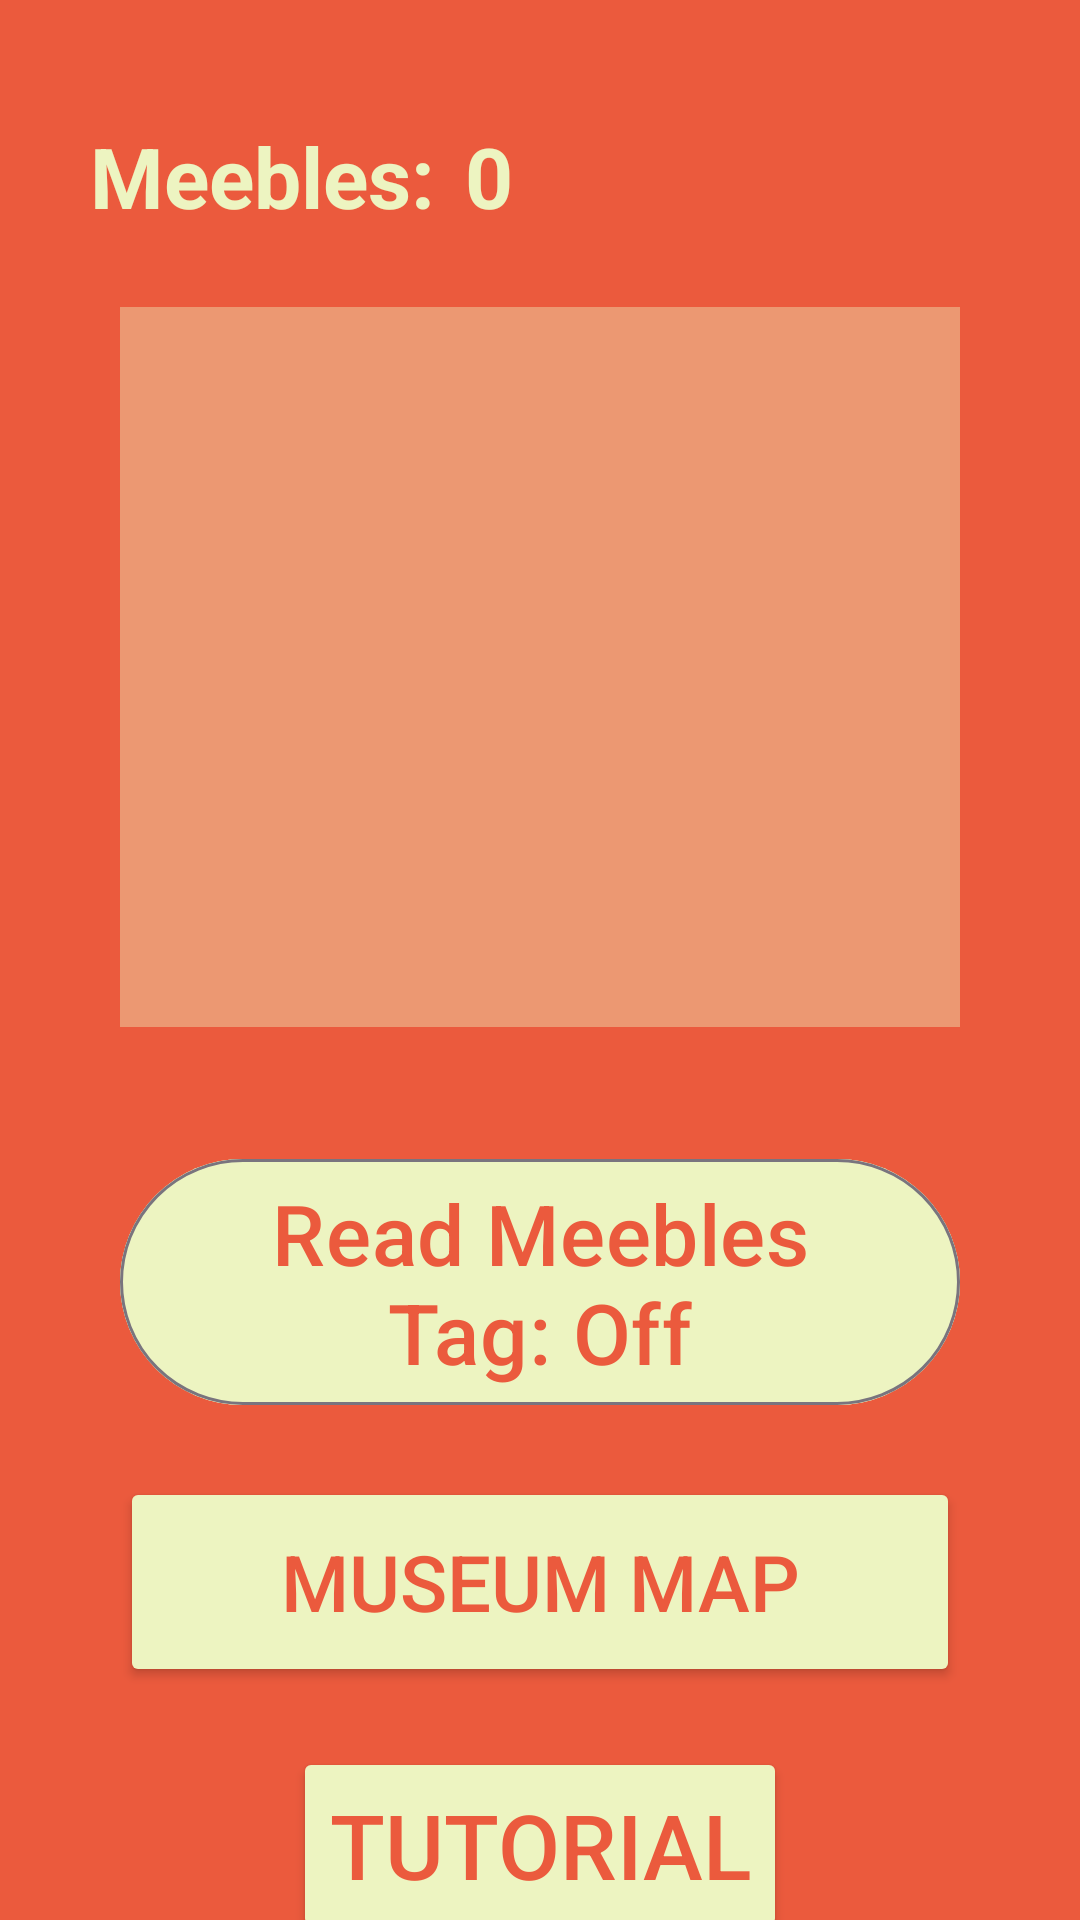

Android layout source for this screen:
<!-- AndroidManifest.xml: application theme Theme.Meebles -->
<!-- res/layout/activity_home_page.xml -->
<?xml version="1.0" encoding="utf-8"?>
<androidx.constraintlayout.widget.ConstraintLayout xmlns:android="http://schemas.android.com/apk/res/android"
    xmlns:app="http://schemas.android.com/apk/res-auto"
    xmlns:tools="http://schemas.android.com/tools"
    android:id="@+id/main"
    android:layout_width="match_parent"
    android:layout_height="match_parent"
    android:background="@color/logo_background"
    tools:context=".HomePage">

    
    <TextView
        android:id="@+id/meebles_label"
        android:layout_width="wrap_content"
        android:layout_height="wrap_content"
        android:text="Meebles:"
        android:textSize="28sp"
        android:textColor="#EDF4C1"
        android:textStyle="bold"
        app:layout_constraintTop_toTopOf="parent"
        app:layout_constraintLeft_toLeftOf="parent"
        android:layout_marginTop="40dp"
        android:layout_marginStart="30dp"/>

    <TextView
        android:id="@+id/meebles_counter"
        android:layout_width="wrap_content"
        android:layout_height="wrap_content"
        android:text="0"
        android:textSize="28sp"
        android:textColor="#EDF4C1"
        android:textStyle="bold"
        app:layout_constraintTop_toTopOf="@id/meebles_label"
        app:layout_constraintLeft_toRightOf="@id/meebles_label"
        android:layout_marginStart="10dp"/>

    <FrameLayout
        android:id="@+id/meebles_container"
        android:layout_width="match_parent"
        android:layout_height="240dp"
        android:background="#66EDF4C1"
        android:padding="10dp"

        app:layout_constraintTop_toBottomOf="@id/meebles_label"
        app:layout_constraintLeft_toLeftOf="parent"
        app:layout_constraintRight_toRightOf="parent"

        android:layout_marginTop="25dp"
        android:layout_marginStart="40dp"
        android:layout_marginEnd="40dp"/>

    
    <com.google.android.material.button.MaterialButton
        style="?attr/materialButtonOutlinedStyle"
        android:id="@+id/read_tag_button"
        android:layout_width="0dp"
        android:layout_height="90dp"
        android:text="Read Meebles Tag: Off"
        android:textSize="28sp"
        android:textColor="#EB5A3D"
        android:backgroundTint="#EDF4C1"
        app:layout_constraintTop_toBottomOf="@id/meebles_container"
        app:layout_constraintLeft_toLeftOf="parent"
        app:layout_constraintRight_toRightOf="parent"
        android:layout_marginTop="40dp"
        android:layout_marginStart="40dp"
        android:layout_marginEnd="40dp"
        android:checkable="true"/>

    
    <Button
        android:id="@+id/map_button"
        android:layout_width="0dp"
        android:layout_height="70dp"
        android:text="Museum Map"
        android:textSize="26sp"
        android:textColor="#EB5A3D"
        android:backgroundTint="#EDF4C1"
        app:layout_constraintTop_toBottomOf="@id/read_tag_button"
        app:layout_constraintLeft_toLeftOf="@id/read_tag_button"
        app:layout_constraintRight_toRightOf="@id/read_tag_button"
        android:layout_marginTop="20dp"/>

    <Button
        android:id="@+id/tutorial_button"
        android:layout_width="wrap_content"
        android:layout_height="65dp"
        android:backgroundTint="#EDF4C1"

        android:text="Tutorial"
        android:textColor="#EB5A3D"
        android:textSize="30sp"

        app:layout_constraintTop_toBottomOf="@id/map_button"
        app:layout_constraintLeft_toLeftOf="@id/map_button"
        app:layout_constraintRight_toRightOf="@id/map_button"
        android:layout_marginTop="20dp"/>

</androidx.constraintlayout.widget.ConstraintLayout>
<!-- resources referenced by this layout -->
<resources>
  <color name="logo_background">#EB5A3D</color>
  <style name="Theme.Meebles" parent="Theme.MaterialComponents.DayNight.DarkActionBar">
          
          <item name="colorPrimary">@color/purple_500</item>
          <item name="colorPrimaryVariant">@color/purple_700</item>
          <item name="colorOnPrimary">@color/white</item>
          
          <item name="colorSecondary">@color/teal_200</item>
          <item name="colorSecondaryVariant">@color/teal_700</item>
          <item name="colorOnSecondary">@color/black</item>
          
          <item name="android:statusBarColor">?attr/colorPrimaryVariant</item>
          
      </style>
  <color name="purple_500">#FF6200EE</color>
  <color name="purple_700">#FF3700B3</color>
  <color name="white">#FFFFFFFF</color>
  <color name="teal_200">#FF03DAC5</color>
  <color name="teal_700">#FF018786</color>
  <color name="black">#FF000000</color>
</resources>
